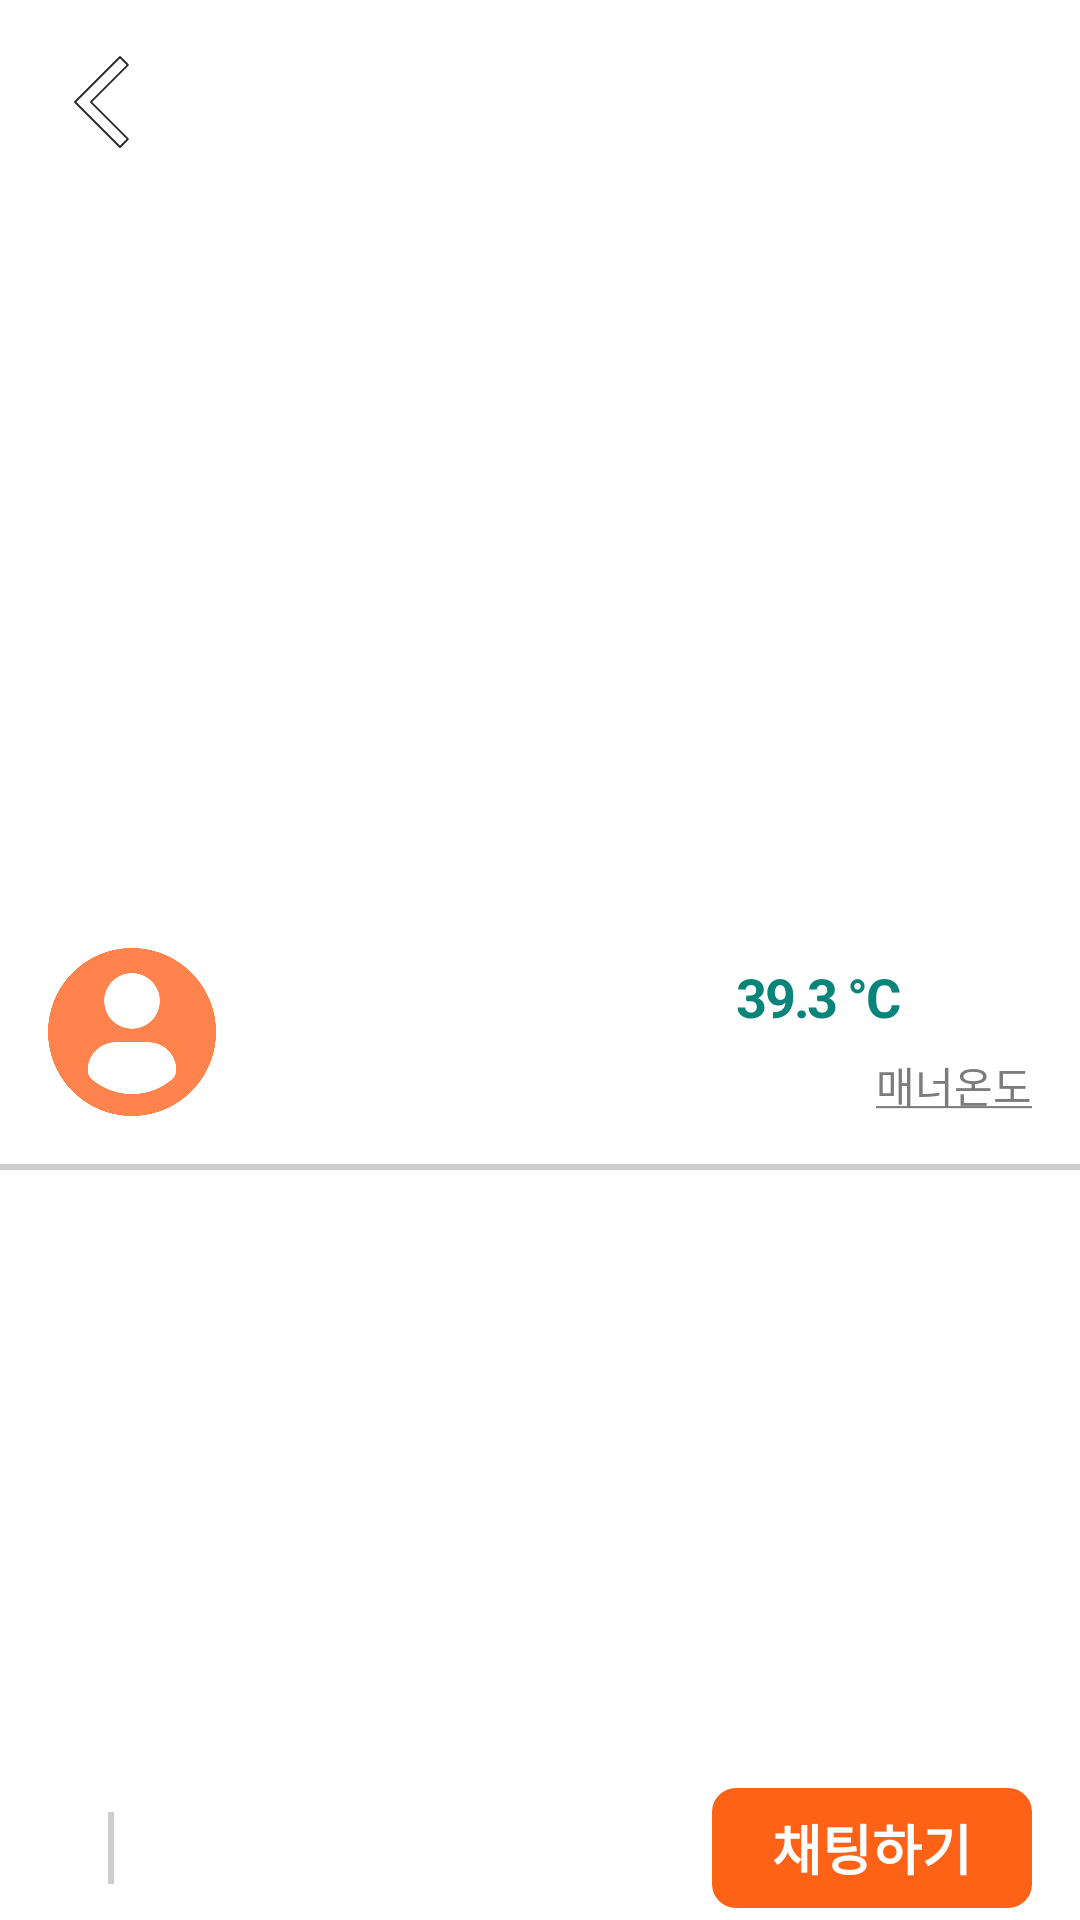

Reconstruct the res/layout file that produces this screen, plus the resources it refers to.
<!-- AndroidManifest.xml: application theme Theme.NbcApplemarket -->
<!-- res/layout/activity_detail.xml -->
<?xml version="1.0" encoding="utf-8"?>
<androidx.constraintlayout.widget.ConstraintLayout xmlns:android="http://schemas.android.com/apk/res/android"
    xmlns:app="http://schemas.android.com/apk/res-auto"
    xmlns:tools="http://schemas.android.com/tools"
    android:layout_width="match_parent"
    android:layout_height="match_parent"
    android:background="@color/white">

    <ScrollView
        android:layout_width="0dp"
        android:layout_height="0dp"
        app:layout_constraintStart_toStartOf="parent"
        app:layout_constraintEnd_toEndOf="parent"
        app:layout_constraintTop_toTopOf="parent"
        app:layout_constraintBottom_toTopOf="@id/bottomBarDivideLine"
        android:fillViewport="true"
        android:scrollbars="none">

        <androidx.constraintlayout.widget.ConstraintLayout
            android:layout_width="match_parent"
            android:layout_height="wrap_content">

            <androidx.appcompat.widget.AppCompatImageView
                android:id="@+id/itemImageView"
                android:layout_width="0dp"
                android:layout_height="@dimen/img_height"
                android:scaleType="centerCrop"
                app:layout_constraintEnd_toEndOf="parent"
                app:layout_constraintStart_toStartOf="parent"
                app:layout_constraintTop_toTopOf="parent"
                tools:src="@drawable/sample3" />

            <androidx.appcompat.widget.AppCompatImageView
                android:id="@+id/backButton"
                android:layout_width="wrap_content"
                android:layout_height="wrap_content"
                android:layout_marginStart="@dimen/margin_medium"
                android:layout_marginTop="@dimen/margin_medium"
                app:layout_constraintStart_toStartOf="parent"
                app:layout_constraintTop_toTopOf="parent"
                app:srcCompat="@drawable/baseline_arrow_back_ios_new_36" />

            <androidx.appcompat.widget.AppCompatImageView
                android:id="@+id/profileImageView"
                android:layout_width="@dimen/profile_img_size"
                android:layout_height="@dimen/profile_img_size"
                android:layout_marginStart="@dimen/margin_medium"
                android:layout_marginTop="@dimen/margin_medium"
                app:layout_constraintStart_toStartOf="parent"
                app:layout_constraintTop_toBottomOf="@id/itemImageView"
                app:srcCompat="@drawable/profile_img" />

            <androidx.appcompat.widget.AppCompatTextView
                android:id="@+id/sellerNameTextView"
                android:layout_width="0dp"
                android:layout_height="wrap_content"
                android:layout_marginHorizontal="@dimen/margin_smaller"
                android:textColor="@color/black"
                android:textSize="18sp"
                android:textStyle="bold"
                app:layout_constraintEnd_toStartOf="@id/mannerTemperatureTextView"
                app:layout_constraintStart_toEndOf="@id/profileImageView"
                app:layout_constraintTop_toTopOf="@id/profileImageView"
                tools:text="코코유" />

            <androidx.appcompat.widget.AppCompatTextView
                android:id="@+id/sellerLocationTextView"
                android:layout_width="0dp"
                android:layout_height="wrap_content"
                android:textColor="@color/dark_grey"
                android:textSize="16sp"
                android:textStyle="bold"
                app:layout_constraintEnd_toEndOf="@id/sellerNameTextView"
                app:layout_constraintStart_toStartOf="@id/sellerNameTextView"
                app:layout_constraintTop_toBottomOf="@id/sellerNameTextView"
                tools:text="수성구 범어동" />

            <androidx.appcompat.widget.AppCompatImageView
                android:id="@+id/mannerSmileImageView"
                android:layout_width="@dimen/manner_smile_img_size"
                android:layout_height="@dimen/manner_smile_img_size"
                android:layout_marginEnd="@dimen/margin_medium"
                app:layout_constraintEnd_toEndOf="parent"
                app:layout_constraintTop_toTopOf="@id/profileImageView"
                app:srcCompat="@drawable/smile_face" />

            <androidx.appcompat.widget.AppCompatTextView
                android:id="@+id/mannerTemperatureTextView"
                android:layout_width="wrap_content"
                android:layout_height="wrap_content"
                android:layout_marginEnd="@dimen/margin_small"
                android:letterSpacing="-0.04"
                android:text="@string/manner_temperature"
                android:textColor="@color/turquoise"
                android:textSize="18sp"
                android:textStyle="bold"
                app:layout_constraintBottom_toBottomOf="@id/mannerSmileImageView"
                app:layout_constraintEnd_toStartOf="@id/mannerSmileImageView"
                app:layout_constraintTop_toTopOf="@id/mannerSmileImageView" />

            <androidx.appcompat.widget.AppCompatTextView
                android:id="@+id/mannerTemperatureHintTextView"
                android:layout_width="wrap_content"
                android:layout_height="wrap_content"
                android:text="@string/manner_temperature_hint"
                android:textColor="@color/grey"
                android:textSize="14sp"
                app:layout_constraintBottom_toBottomOf="@id/profileImageView"
                app:layout_constraintEnd_toEndOf="@id/mannerSmileImageView" />

            <View
                android:id="@+id/divideLine"
                android:layout_width="0dp"
                android:layout_height="2dp"
                android:layout_marginTop="@dimen/margin_medium"
                android:background="@color/light_grey"
                app:layout_constraintEnd_toEndOf="parent"
                app:layout_constraintStart_toStartOf="parent"
                app:layout_constraintTop_toBottomOf="@id/profileImageView" />

            <androidx.appcompat.widget.AppCompatTextView
                android:id="@+id/itemTitleTextView"
                android:layout_width="0dp"
                android:layout_height="wrap_content"
                android:layout_marginHorizontal="@dimen/margin_medium"
                android:layout_marginTop="@dimen/margin_medium"
                android:textColor="@color/black"
                android:textSize="24sp"
                android:textStyle="bold"
                app:layout_constraintEnd_toEndOf="parent"
                app:layout_constraintStart_toStartOf="parent"
                app:layout_constraintTop_toBottomOf="@id/divideLine"
                tools:text="샤넬 카드지갑" />

            <androidx.appcompat.widget.AppCompatTextView
                android:id="@+id/itemContentTextView"
                android:layout_width="0dp"
                android:layout_height="wrap_content"
                android:layout_marginTop="@dimen/margin_medium"
                android:textColor="@color/black"
                android:textSize="18sp"
                app:layout_constraintEnd_toEndOf="@id/itemTitleTextView"
                app:layout_constraintStart_toStartOf="@id/itemTitleTextView"
                app:layout_constraintTop_toBottomOf="@id/itemTitleTextView"
                tools:text="고퀄지갑이구요\n사용감이 있어서 싸게 내어둡니다" />

        </androidx.constraintlayout.widget.ConstraintLayout>

    </ScrollView>

    <View
        android:id="@+id/bottomBarDivideLine"
        android:layout_width="0dp"
        android:layout_height="0dp"
        android:layout_marginBottom="@dimen/margin_large"
        app:layout_constraintBottom_toTopOf="@id/favoriteButton"
        app:layout_constraintEnd_toEndOf="parent"
        app:layout_constraintStart_toStartOf="parent" />

    <androidx.appcompat.widget.AppCompatImageView
        android:id="@+id/favoriteButton"
        android:layout_width="wrap_content"
        android:layout_height="wrap_content"
        android:layout_marginStart="@dimen/margin_small"
        android:layout_marginBottom="@dimen/margin_large"
        android:padding="@dimen/padding_extra_small"
        app:layout_constraintBottom_toBottomOf="parent"
        app:layout_constraintStart_toStartOf="parent"
        android:src="@drawable/baseline_favorite_border_26_black" />

    <View
        android:id="@+id/favoriteVerticalDivideLine"
        android:layout_width="2dp"
        android:layout_height="0dp"
        android:layout_marginVertical="@dimen/margin_small"
        android:layout_marginStart="@dimen/margin_medium"
        android:background="@color/light_grey"
        app:layout_constraintBottom_toBottomOf="parent"
        app:layout_constraintStart_toEndOf="@id/favoriteButton"
        app:layout_constraintTop_toBottomOf="@id/bottomBarDivideLine" />

    <androidx.appcompat.widget.AppCompatTextView
        android:id="@+id/priceTextView"
        android:layout_width="0dp"
        android:layout_height="wrap_content"
        android:layout_marginHorizontal="@dimen/margin_medium"
        android:maxLines="1"
        android:fontFamily="sans-serif-black"
        android:textColor="@color/black"
        android:textSize="24sp"
        android:textStyle="bold"
        app:layout_constraintBottom_toBottomOf="parent"
        app:layout_constraintStart_toEndOf="@id/favoriteVerticalDivideLine"
        app:layout_constraintTop_toBottomOf="@id/bottomBarDivideLine"
        app:layout_constraintEnd_toStartOf="@id/chatButton"
        tools:text="180,000원" />

    <androidx.appcompat.widget.AppCompatButton
        android:id="@+id/chatButton"
        style="@style/Theme.NbcApplemarket.ThemeButton"
        android:layout_width="wrap_content"
        android:layout_marginEnd="@dimen/margin_medium"
        android:text="@string/chat_button"
        app:layout_constraintBottom_toBottomOf="parent"
        app:layout_constraintEnd_toEndOf="parent"
        app:layout_constraintTop_toBottomOf="@id/bottomBarDivideLine" />


</androidx.constraintlayout.widget.ConstraintLayout>
<!-- resources referenced by this layout -->
<resources>
  <color name="black">#FF000000</color>
  <color name="dark_grey">#444444</color>
  <color name="grey">#7C7C7C</color>
  <color name="light_grey">#CDCDCD</color>
  <color name="turquoise">#09847B</color>
  <color name="white">#FFFFFFFF</color>
  <dimen name="img_height">300dp</dimen>
  <dimen name="manner_smile_img_size">32dp</dimen>
  <dimen name="margin_large">20dp</dimen>
  <dimen name="margin_medium">16dp</dimen>
  <dimen name="margin_small">12dp</dimen>
  <dimen name="margin_smaller">8dp</dimen>
  <dimen name="padding_extra_small">4dp</dimen>
  <dimen name="profile_img_size">56dp</dimen>
  <!-- drawable baseline_arrow_back_ios_new_36 (drawable) -->
  <vector xmlns:android="http://schemas.android.com/apk/res/android"
      android:width="36dp"
      android:height="36dp"
      android:alpha="0.85"
      android:viewportWidth="24"
      android:viewportHeight="24">
      <path
          android:fillColor="@android:color/white"
          android:strokeLineJoin="round"
          android:strokeWidth="0.4"
          android:strokeColor="@color/black"
          android:pathData="M17.77,3.77l-1.77,-1.77l-10,10l10,10l1.77,-1.77l-8.23,-8.23z" />
  </vector>
  <!-- drawable profile_img: png bitmap (drawable, 19240 bytes) -->
  <string name="chat_button">채팅하기</string>
  <string name="manner_temperature">39.3 °C</string>
  <string name="manner_temperature_hint"><u>매너온도</u></string>
  <style name="Theme.NbcApplemarket.ThemeButton" parent="Widget.AppCompat.Button">
          <item name="android:layout_height">40dp</item>
          <item name="android:textColor">@color/white</item>
          <item name="android:textStyle">bold</item>
          <item name="android:textSize">18sp</item>
          <item name="android:paddingHorizontal">@dimen/padding_large</item>
          <item name="android:background">@drawable/button_orange</item>
          <item name="android:stateListAnimator">@null</item>
      </style>
  <style name="Theme.NbcApplemarket" parent="Base.Theme.NbcApplemarket" />
  <dimen name="padding_large">20dp</dimen>
  <!-- drawable button_orange (drawable) -->
  <?xml version="1.0" encoding="utf-8"?>
  <selector xmlns:android="http://schemas.android.com/apk/res/android">
      <item>
          <shape>
              <solid
                  android:color="@color/theme_orange" />
              <corners
                  android:radius="8dp" />
          </shape>
  
      </item>
  </selector>
  <style name="Base.Theme.NbcApplemarket" parent="Theme.Material3.DayNight.NoActionBar">
          
          <item name="colorPrimary">@color/theme_orange</item>
          
      </style>
  <color name="theme_orange">#FD6217</color>
</resources>
